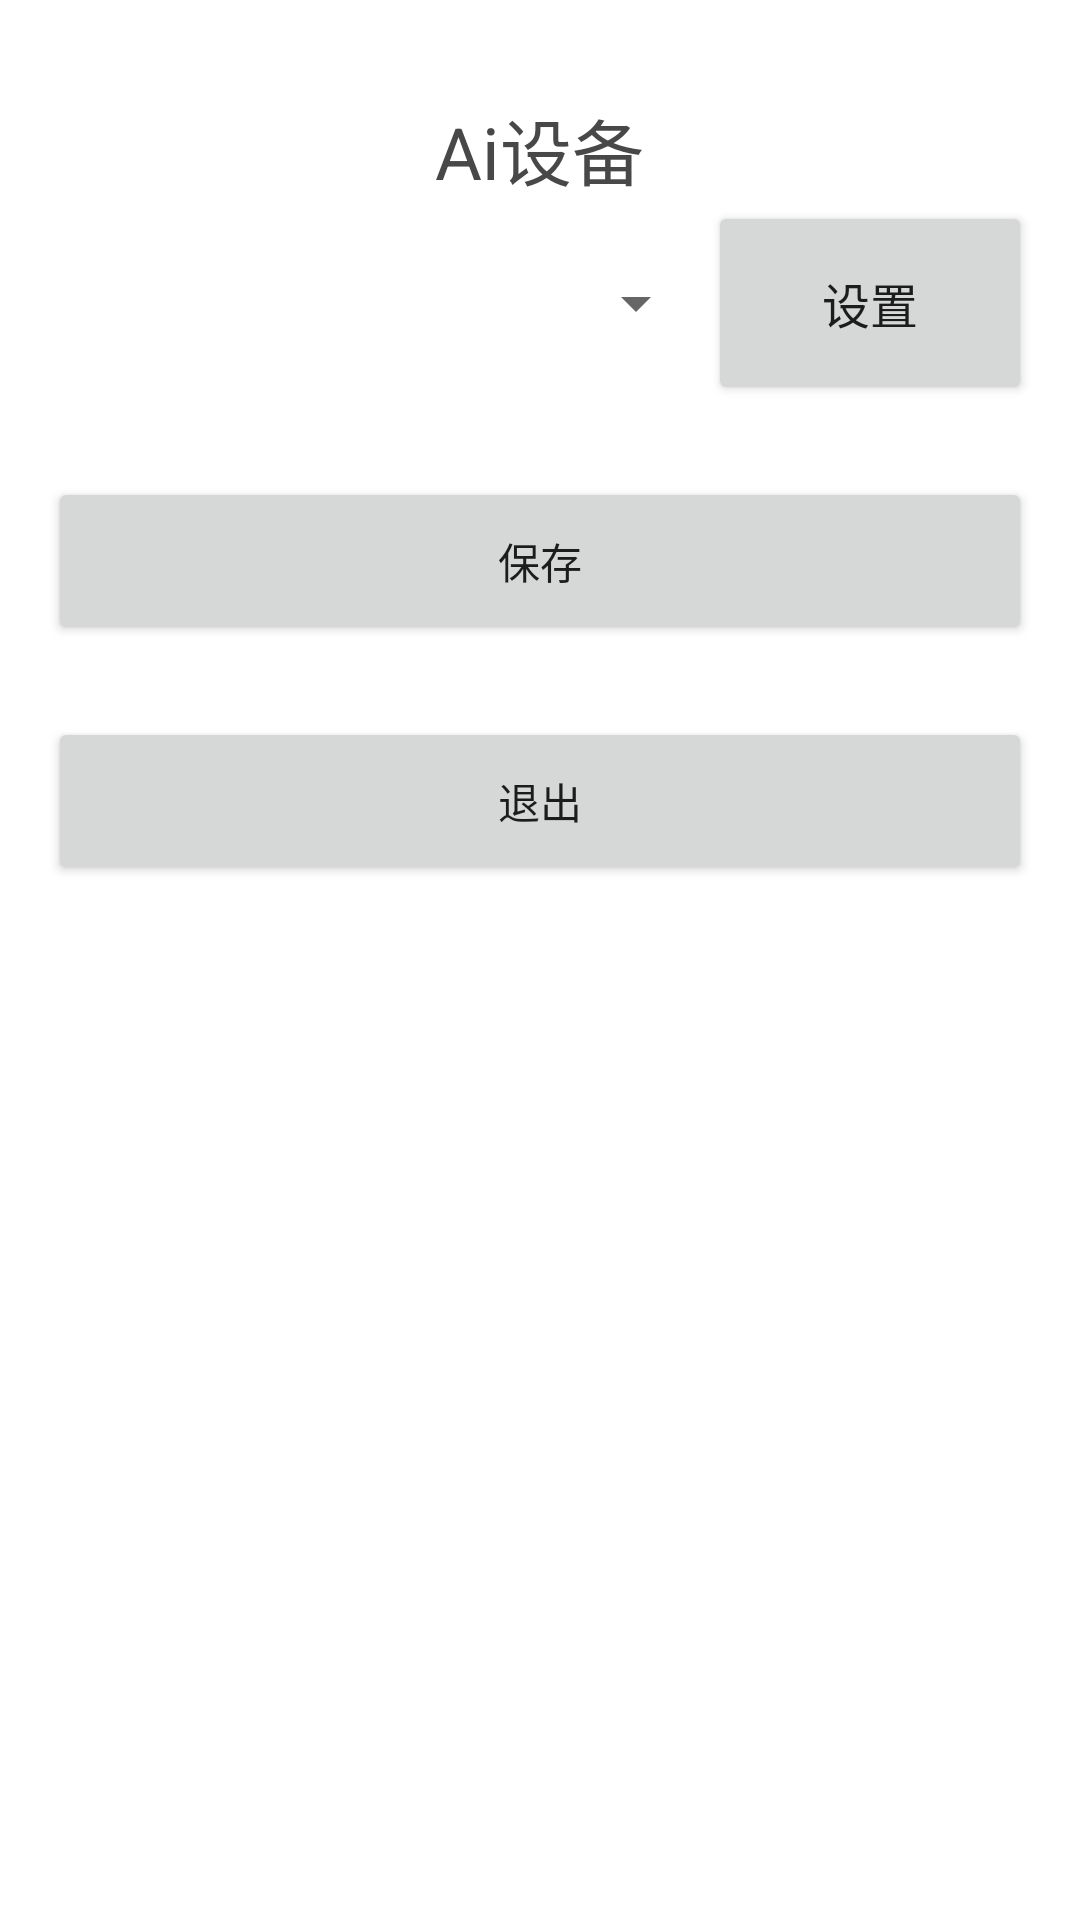

This screen was rendered from an Android layout file. Write that file and the resources it references.
<!-- AndroidManifest.xml: application theme AppTheme -->
<!-- res/layout/activity_main.xml -->
<LinearLayout xmlns:android="http://schemas.android.com/apk/res/android"
    android:layout_width="match_parent"
    android:layout_height="match_parent"
    android:background="@color/white"
    android:orientation="vertical"
    android:padding="16dp">

    
    <androidx.cardview.widget.CardView
        android:layout_width="match_parent"
        android:layout_height="wrap_content"
        android:backgroundTint="#1E1E1E"/>

    
    <LinearLayout
        android:layout_width="match_parent"
        android:layout_height="wrap_content"
        android:layout_marginTop="16dp"
        android:orientation="vertical">

        <TextView
            android:layout_width="wrap_content"
            android:layout_height="wrap_content"
            android:layout_gravity="center"
            android:text="Ai设备"
            android:textColor="@color/text_color"
            android:textSize="@dimen/font_size_24" />

        <LinearLayout
            android:layout_width="match_parent"
            android:layout_height="@dimen/height_68"
            android:orientation="horizontal">

            <Spinner
                android:id="@+id/ai_device"
                android:layout_width="match_parent"
                android:layout_height="match_parent"
                android:layout_weight="1"
                android:foreground="@drawable/spinner_style"
                android:popupElevation="@dimen/font_size_16" />

            <Button
                android:id="@+id/ai_setting"
                android:layout_width="@dimen/width_108"
                android:layout_height="match_parent"
                android:text="设置"
                android:textSize="@dimen/font_size_16" />
        </LinearLayout>

        <RadioGroup
            android:id="@+id/camera_type_layout"
            android:layout_width="match_parent"
            android:layout_height="match_parent"
            android:orientation="horizontal"
            android:visibility="gone">

            <RadioButton
                android:id="@+id/local"
                android:layout_width="wrap_content"
                android:layout_height="wrap_content"
                android:checked="true"
                android:text="原生相机" />

            <RadioButton
                android:id="@+id/uvc"
                android:layout_width="match_parent"
                android:layout_height="wrap_content"
                android:text="外接相机" />
        </RadioGroup>

        <Button
            android:id="@+id/btn_save"
            android:layout_width="match_parent"
            android:layout_height="56dp"
            android:layout_marginTop="24dp"
            android:text="保存" />

        <Button
            android:id="@+id/btn_exit"
            android:layout_width="match_parent"
            android:layout_height="56dp"
            android:layout_marginTop="24dp"
            android:text="退出" />
    </LinearLayout>
</LinearLayout>
<!-- resources referenced by this layout -->
<resources>
  <color name="text_color">#FF494848</color>
  <color name="white">#FFFFFFFF</color>
  <dimen name="font_size_16">16sp</dimen>
  <dimen name="font_size_24">24sp</dimen>
  <dimen name="height_68">@dimen/size_68</dimen>
  <dimen name="width_108">108dp</dimen>
  <style name="AppTheme" parent="Theme.AppCompat.Light.NoActionBar">
          
          <item name="colorPrimary">@color/colorPrimary</item>
          <item name="colorPrimaryDark">@color/colorPrimaryDark</item>
          <item name="colorAccent">@color/colorAccent</item>
          <item name="android:windowFullscreen">true</item>
          <item name="android:windowContentOverlay">@null</item>
          <item name="android:windowBackground">@color/black_trans</item>
          <item name="android:windowIsTranslucent">true</item>
      </style>
  <dimen name="size_68">68dp</dimen>
  <color name="colorPrimary">@color/appColor</color>
  <color name="colorPrimaryDark">@color/appColor</color>
  <color name="colorAccent">@color/appColor</color>
  <color name="black_trans">#1A717171</color>
  <color name="appColor">@color/lightBlue</color>
  <color name="lightBlue">#67B0F8</color>
</resources>
